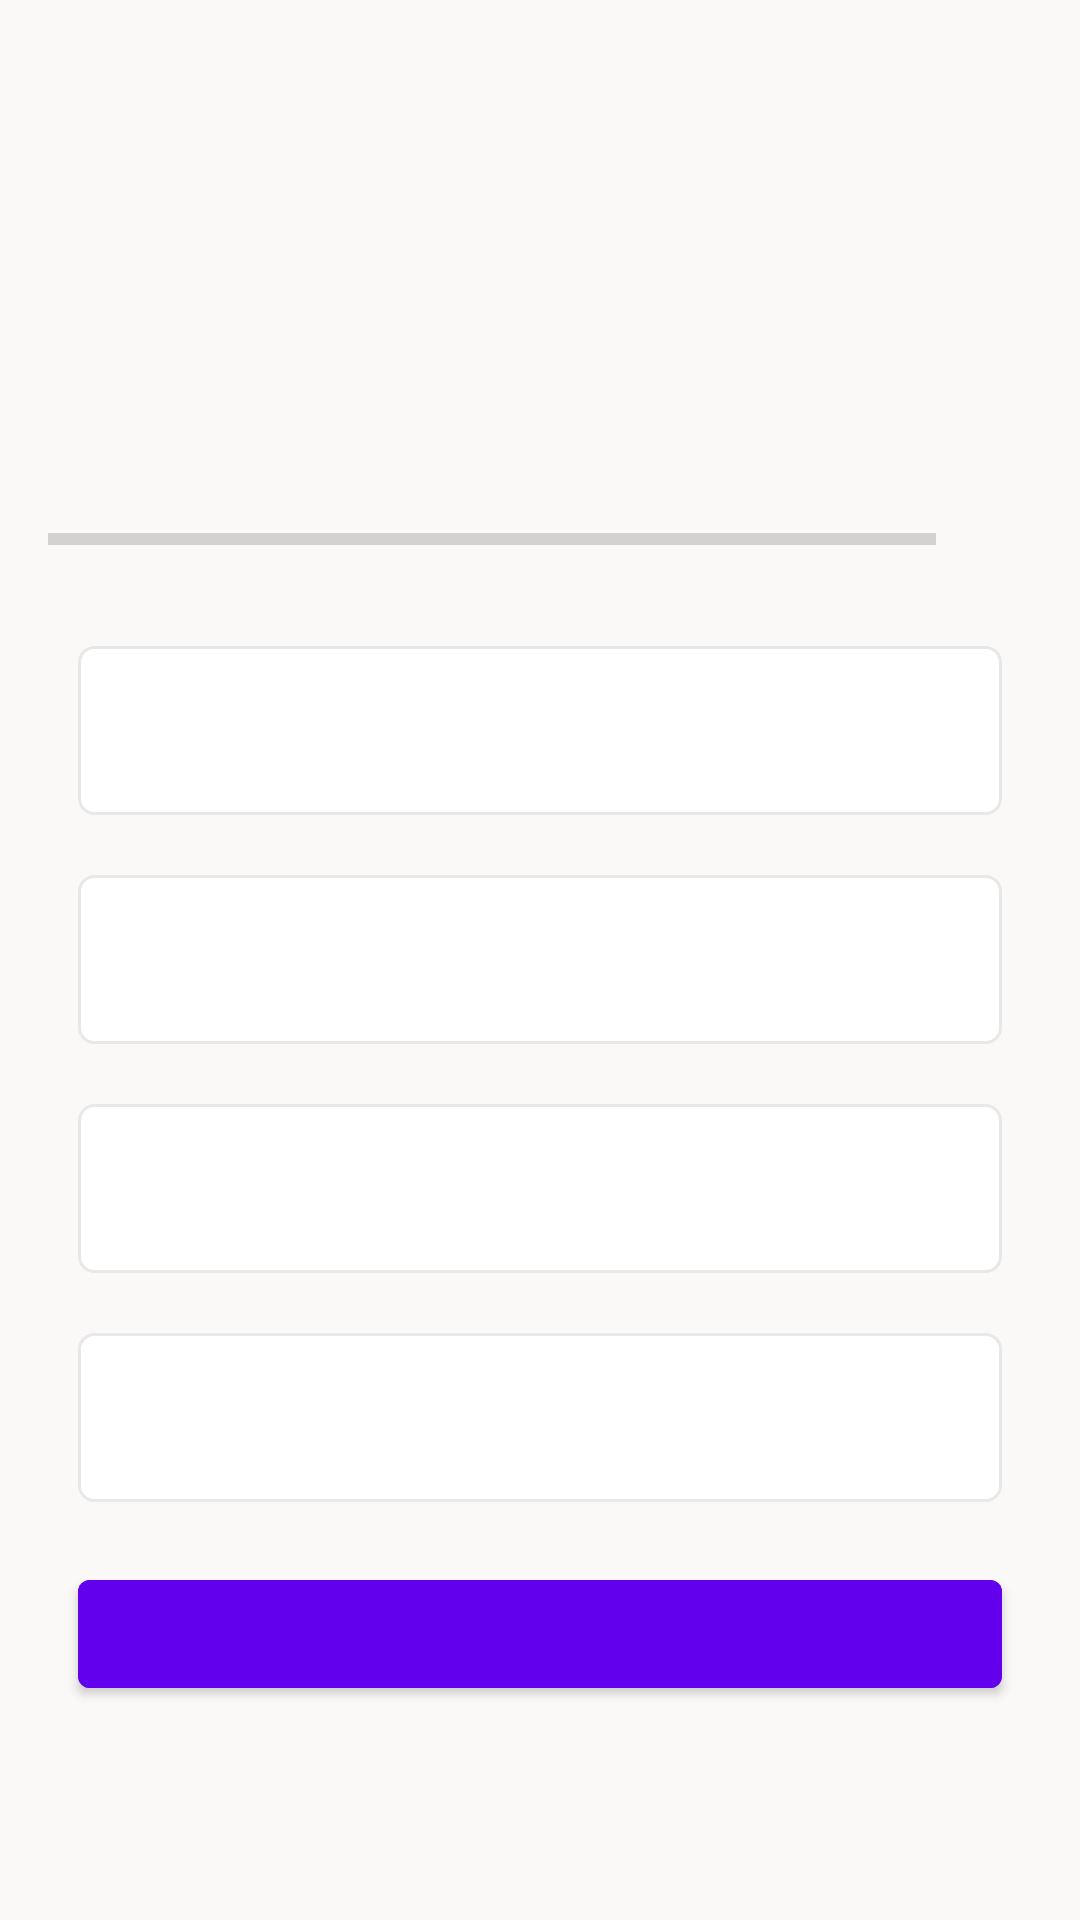

Produce the Android XML layout that renders to this screen, including the resource entries it uses.
<!-- AndroidManifest.xml: application theme Theme.QuizApp -->
<!-- res/layout/activity_quiz_questions.xml -->
<?xml version="1.0" encoding="utf-8"?>
<ScrollView xmlns:android="http://schemas.android.com/apk/res/android"
    xmlns:tools="http://schemas.android.com/tools"
    android:layout_width="match_parent"
    android:layout_height="match_parent"
    android:background="@color/snow"
    android:fillViewport="true"
    tools:context=".QuizQuestionsActivity">

    <LinearLayout
        android:layout_width="match_parent"
        android:layout_height="wrap_content"
        android:gravity="center"
        android:orientation="vertical"
        android:padding="@dimen/spacing_medium">

        <TextView
            android:id="@+id/textView_question"
            android:layout_width="match_parent"
            android:layout_height="wrap_content"
            android:layout_margin="@dimen/spacing_medium"
            android:gravity="center"
            android:textColor="@color/grey_dark"
            android:textSize="@dimen/font_small_xxx"
            tools:text="What country does this flag belong to?" />

        <ImageView
            android:id="@+id/imageView_flag"
            android:layout_width="wrap_content"
            android:layout_height="wrap_content"
            android:layout_marginTop="@dimen/spacing_medium"
            android:src="@drawable/ic_flag_of_argentina" />

        <LinearLayout
            android:id="@+id/progressBar_layout"
            android:layout_width="match_parent"
            android:layout_height="wrap_content"
            android:layout_marginTop="@dimen/spacing_medium"
            android:gravity="center_vertical"
            android:orientation="horizontal">

            <ProgressBar
                android:id="@+id/progressBar"
                style="?android:attr/progressBarStyleHorizontal"
                android:layout_width="0dp"
                android:layout_height="wrap_content"
                android:layout_weight="1"
                android:indeterminate="false"
                android:max="10"
                android:minHeight="@dimen/progressBar_standard_height"
                android:progress="0" />

            <TextView
                android:id="@+id/textView_progress"
                android:layout_width="wrap_content"
                android:layout_height="wrap_content"
                android:gravity="center"
                android:padding="@dimen/spacing_medium"
                android:textColor="@color/grey_dark"
                android:textColorHint="@color/grey_light"
                android:textSize="@dimen/font_micro_xxx"
                tools:text="0/10" />
        </LinearLayout>

        <TextView
            android:id="@+id/textView_first_option"
            android:layout_width="match_parent"
            android:layout_height="wrap_content"
            android:layout_margin="@dimen/spacing_small"
            android:background="@drawable/bg_option_round"
            android:gravity="center"
            android:padding="@dimen/spacing_medium"
            android:textColor="@color/grey_dark"
            android:textSize="@dimen/font_small_x"
            tools:text="Argentina" />

        <TextView
            android:id="@+id/textView_second_option"
            android:layout_width="match_parent"
            android:layout_height="wrap_content"
            android:layout_margin="@dimen/spacing_small"
            android:background="@drawable/bg_option_round"
            android:gravity="center"
            android:padding="@dimen/spacing_medium"
            android:textColor="@color/grey_dark"
            android:textSize="@dimen/font_small_x"
            tools:text="Australia" />

        <TextView
            android:id="@+id/textView_third_option"
            android:layout_width="match_parent"
            android:layout_height="wrap_content"
            android:layout_margin="@dimen/spacing_small"
            android:background="@drawable/bg_option_round"
            android:gravity="center"
            android:padding="@dimen/spacing_medium"
            android:textColor="@color/grey_dark"
            android:textSize="@dimen/font_small_x"
            tools:text="Armenia" />

        <TextView
            android:id="@+id/textView_fourth_option"
            android:layout_width="match_parent"
            android:layout_height="wrap_content"
            android:layout_margin="@dimen/spacing_small"
            android:background="@drawable/bg_option_round"
            android:gravity="center"
            android:padding="@dimen/spacing_medium"
            android:textColor="@color/grey_dark"
            android:textSize="@dimen/font_small_x"
            tools:text="Austria" />

        <com.google.android.material.button.MaterialButton
            android:id="@+id/button_submit"
            android:layout_width="match_parent"
            android:layout_height="wrap_content"
            android:layout_margin="@dimen/spacing_small"
            android:backgroundTint="@color/purple_500"
            android:textColor="@color/white"
            android:textSize="@dimen/font_small_x"
            android:textStyle="bold"
            tools:text="SUBMIT" />
    </LinearLayout>

</ScrollView>
<!-- resources referenced by this layout -->
<resources>
  <color name="grey_dark">#363A43</color>
  <color name="grey_light">#7A8089</color>
  <color name="purple_500">#FF6200EE</color>
  <color name="snow">#FBF8F8</color>
  <color name="white">#FFFFFFFF</color>
  <dimen name="font_micro_xxx">14sp</dimen>
  <dimen name="font_small_x">18sp</dimen>
  <dimen name="font_small_xxx">22sp</dimen>
  <dimen name="progressBar_standard_height">50dp</dimen>
  <dimen name="spacing_medium">16dp</dimen>
  <dimen name="spacing_small">10dp</dimen>
  <!-- drawable bg_option_round (drawable) -->
  <?xml version="1.0" encoding="utf-8"?>
  <shape xmlns:android="http://schemas.android.com/apk/res/android"
      android:shape="rectangle">
      <stroke
          android:width="1dp"
          android:color="@color/grey_whisper" />
      <solid android:color="@color/white" />
      <corners android:radius="5dp" />
  </shape>
  <style name="Theme.QuizApp" parent="Theme.MaterialComponents.DayNight.DarkActionBar">
          
          <item name="colorPrimary">@color/purple_500</item>
          <item name="colorPrimaryVariant">@color/purple_700</item>
          <item name="colorOnPrimary">@color/white</item>
          
          <item name="colorSecondary">@color/teal_200</item>
          <item name="colorSecondaryVariant">@color/teal_700</item>
          <item name="colorOnSecondary">@color/black</item>
          
          <item name="android:statusBarColor" tools:targetApi="l">?attr/colorPrimaryVariant</item>
          
      </style>
  <color name="grey_whisper">#E8E8E8</color>
  <color name="purple_700">#FF3700B3</color>
  <color name="teal_200">#FF03DAC5</color>
  <color name="teal_700">#FF018786</color>
  <color name="black">#FF000000</color>
</resources>
